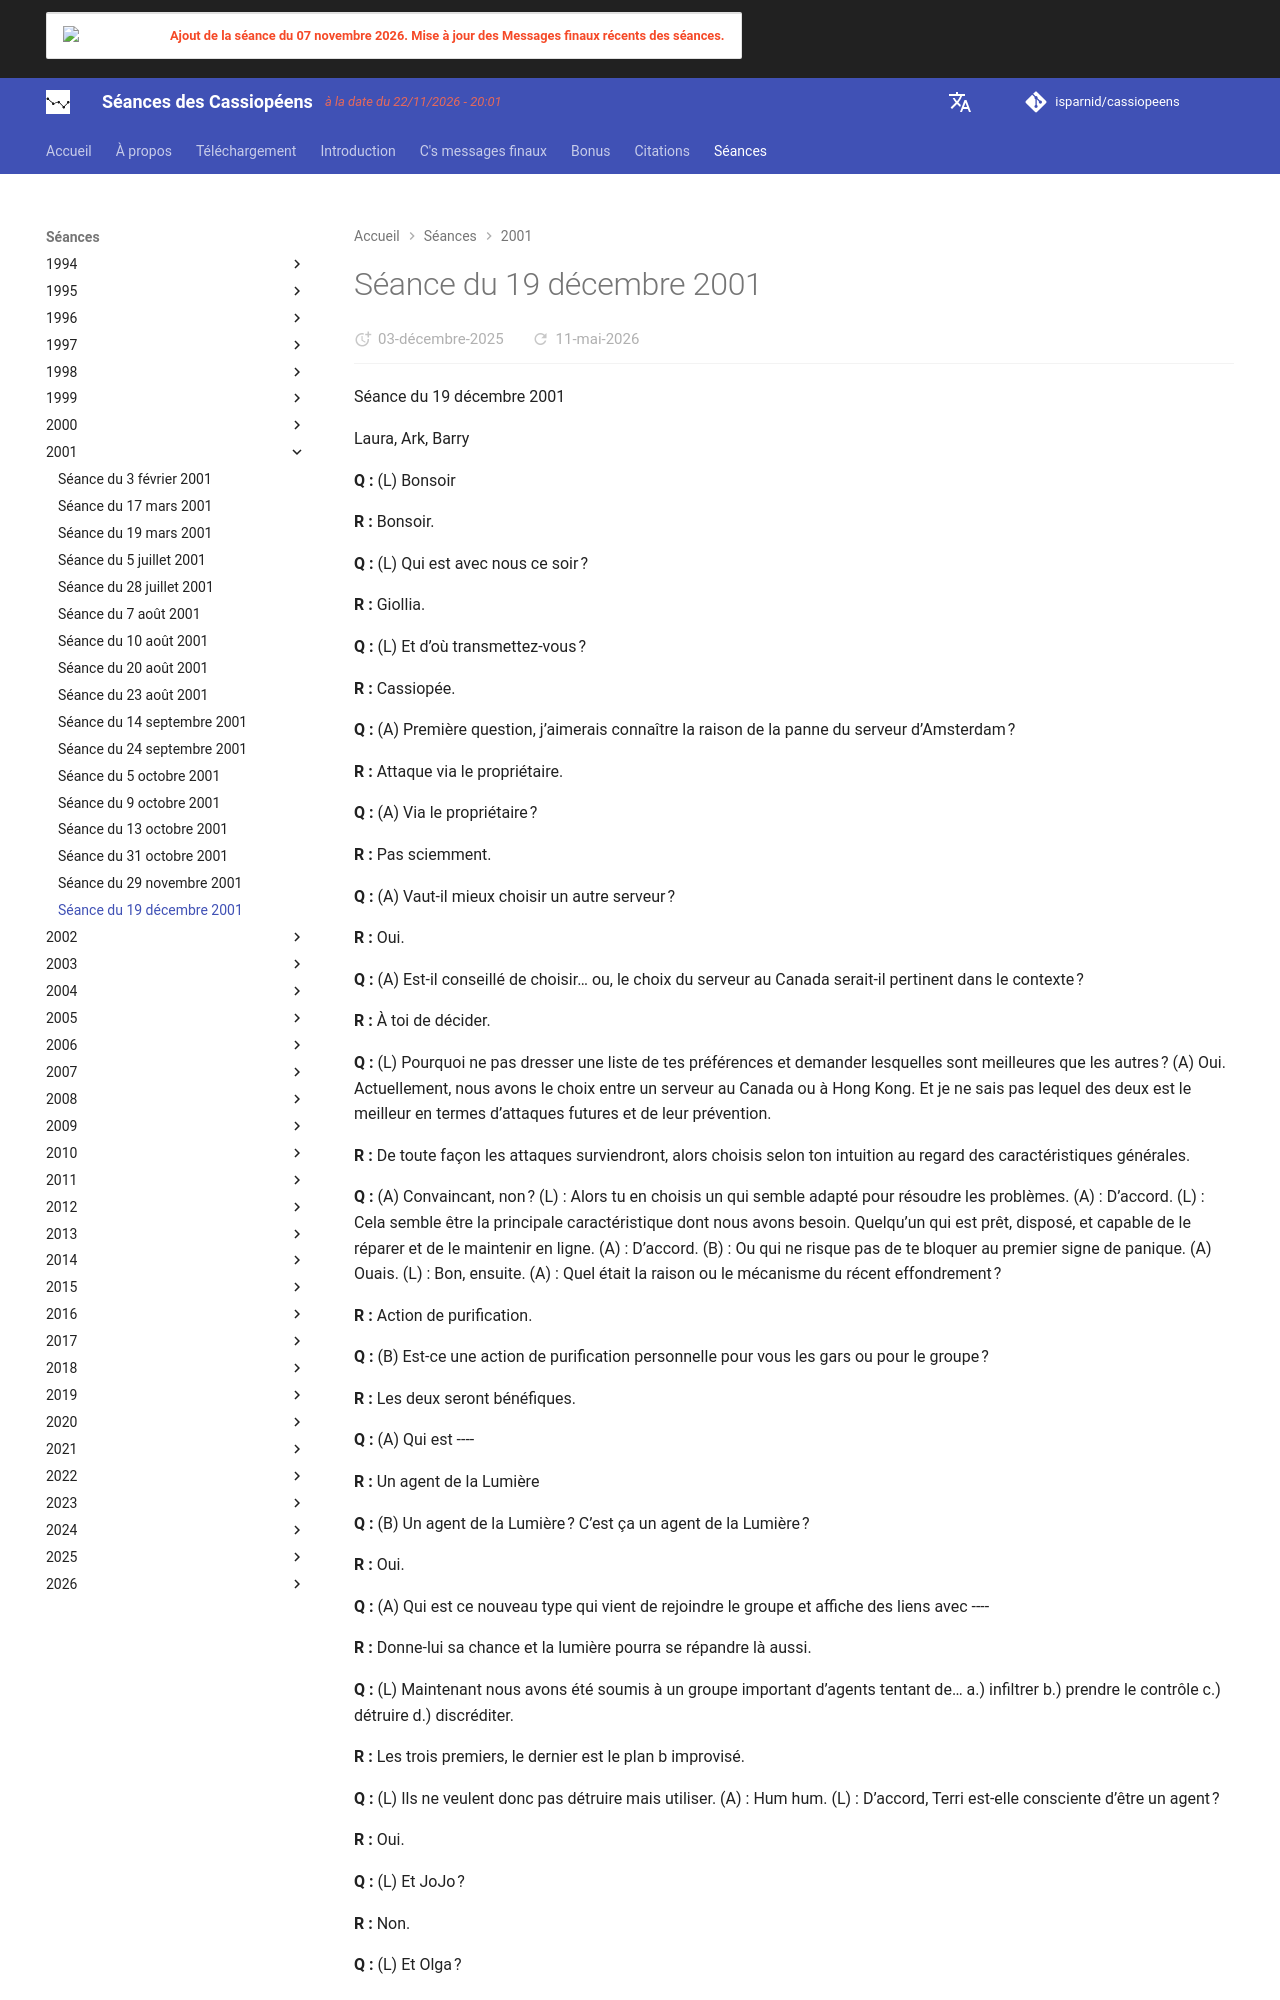

repository: isparnid/cassiopeens · page: séances/2001/2001-12-19/index.html · generator: mkdocs

---
title: "Séance du 19 décembre 2001"
date:
  created: 2026-01-24
  updated: 2026-01-24
---

# Séance du 19 décembre 2001

Séance du 19 décembre 2001

Laura, Ark, Barry

**Q :** (L) Bonsoir

**R :** Bonsoir.

**Q :** (L) Qui est avec nous ce soir ?

**R :** Giollia.

**Q :** (L) Et d’où transmettez-vous ?

**R :** Cassiopée.

**Q :** (A) Première question, j’aimerais connaître la raison de la panne du serveur d’Amsterdam ?

**R :** Attaque via le propriétaire.

**Q :** (A) Via le propriétaire ?

**R :** Pas sciemment.

**Q :** (A) Vaut-il mieux choisir un autre serveur ?

**R :** Oui.

**Q :** (A) Est-il conseillé de choisir… ou, le choix du serveur au Canada serait-il pertinent dans le contexte ?

**R :** À toi de décider.

**Q :** (L) Pourquoi ne pas dresser une liste de tes préférences et demander lesquelles sont meilleures que les autres ? (A) Oui. Actuellement, nous avons le choix entre un serveur au Canada ou à Hong Kong. Et je ne sais pas lequel des deux est le meilleur en termes d’attaques futures et de leur prévention.

**R :** De toute façon les attaques surviendront, alors choisis selon ton intuition au regard des caractéristiques générales.

**Q :** (A) Convaincant, non ? (L) : Alors tu en choisis un qui semble adapté pour résoudre les problèmes. (A) : D’accord. (L) : Cela semble être la principale caractéristique dont nous avons besoin. Quelqu’un qui est prêt, disposé, et capable de le réparer et de le maintenir en ligne. (A) : D’accord. (B) : Ou qui ne risque pas de te bloquer au premier signe de panique. (A) Ouais. (L) : Bon, ensuite. (A) : Quel était la raison ou le mécanisme du récent effondrement ?

**R :** Action de purification.

**Q :** (B) Est-ce une action de purification personnelle pour vous les gars ou pour le groupe ?

**R :** Les deux seront bénéfiques.

**Q :** (A) Qui est ----

**R :** Un agent de la Lumière

**Q :** (B) Un agent de la Lumière ? C’est ça un agent de la Lumière ?

**R :** Oui.

**Q :** (A) Qui est ce nouveau type qui vient de rejoindre le groupe et affiche des liens avec ----

**R :** Donne-lui sa chance et la lumière pourra se répandre là aussi.

**Q :** (L) Maintenant nous avons été soumis à un groupe important d’agents tentant de… a.) infiltrer b.) prendre le contrôle c.) détruire d.) discréditer.

**R :** Les trois premiers, le dernier est le plan b improvisé.

**Q :** (L) Ils ne veulent donc pas détruire mais utiliser. (A) : Hum hum. (L) : D’accord, Terri est-elle consciente d’être un agent ?

**R :** Oui.

**Q :** (L) Et JoJo ?

**R :** Non.

**Q :** (L) Et Olga ?

**R :** Non.

**Q :** (L) Et Vincent ?

**R :** Non.

**Q :** (L) Terri est donc la seule consciente. (A) : Effectivement, ce sont des marionnettes.

(L) Hmmm, c’est très intéressant. Qu’est-il arrivé à M---- ?

**R :** Enlevé et souffre de SSPT (NdT – Syndrome de stress post-traumatique).

**Q :** (L) Alors, avons-nous bien fait de l’éliminer du groupe ?

**R :** Absolument !

**Q :** (L) Que TB soit un agent conscient dans tout cela… eh bien (A) Autant que je puisse en juger, B---- sera la prochaine personne à être éliminée. Qui est-elle ?
